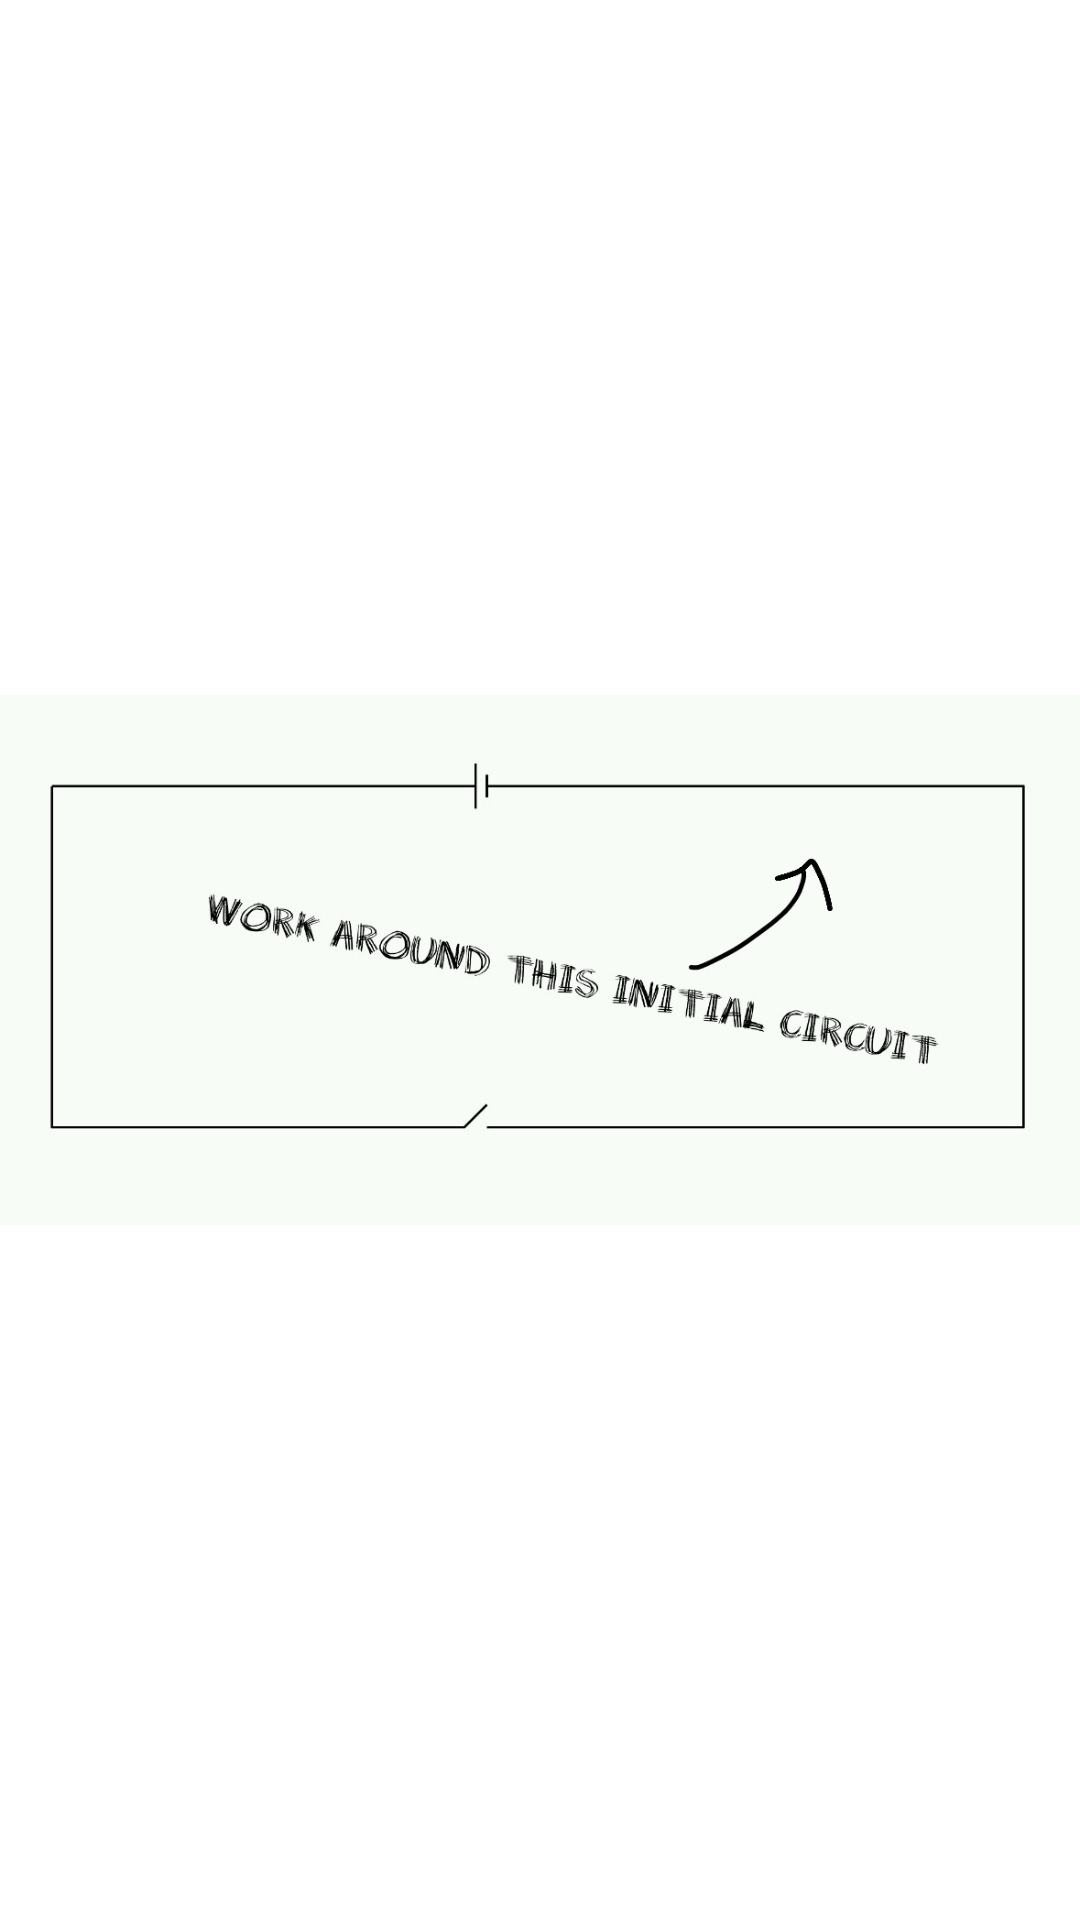

This screen was rendered from an Android layout file. Write that file and the resources it references.
<!-- AndroidManifest.xml: application theme AppTheme -->
<!-- res/layout/tutorial.xml -->
<?xml version="1.0" encoding="utf-8"?>
<LinearLayout xmlns:android="http://schemas.android.com/apk/res/android"
    android:layout_width="match_parent"
    android:layout_height="match_parent"
    android:orientation="horizontal" >

    

    <ImageView
        android:id="@+id/imageView1"
        android:layout_width="match_parent"
        android:layout_height="match_parent"
        android:src="@drawable/initialcircuit" />
    
    <ImageView
        android:id="@+id/imageView2"
        android:layout_width="match_parent"
        android:layout_height="match_parent"
        android:src="@drawable/erasegesture" />
    
     <ImageView
        android:id="@+id/imageView3"
        android:layout_width="match_parent"
        android:layout_height="match_parent"
        android:src="@drawable/erased" />
     
      <ImageView
        android:id="@+id/imageView4"
        android:layout_width="match_parent"
        android:layout_height="match_parent"
        android:src="@drawable/componentgestures" />
      
       <ImageView
        android:id="@+id/imageView5"
        android:layout_width="match_parent"
        android:layout_height="match_parent"
        android:src="@drawable/componentdrawn" />
       
        <ImageView
        android:id="@+id/imageView6"
        android:layout_width="match_parent"
        android:layout_height="match_parent"
        android:src="@drawable/clearall" />
        
         <ImageView
        android:id="@+id/imageView7"
        android:layout_width="match_parent"
        android:layout_height="match_parent"
        android:src="@drawable/exportbutton" />
         
          <ImageView
        android:id="@+id/imageView8"
        android:layout_width="match_parent"
        android:layout_height="match_parent"
        android:src="@drawable/exportgesture" />

</LinearLayout>
<!-- resources referenced by this layout -->
<resources>
  <!-- drawable clearall: jpg bitmap (drawable-hdpi, 35586 bytes) -->
  <!-- drawable componentdrawn: jpg bitmap (drawable-hdpi, 113860 bytes) -->
  <!-- drawable componentgestures: jpg bitmap (drawable-hdpi, 74592 bytes) -->
  <!-- drawable erased: jpg bitmap (drawable-hdpi, 148806 bytes) -->
  <!-- drawable erasegesture: jpg bitmap (drawable-hdpi, 53253 bytes) -->
  <!-- drawable exportbutton: jpg bitmap (drawable-hdpi, 47148 bytes) -->
  <!-- drawable exportgesture: jpg bitmap (drawable-hdpi, 53998 bytes) -->
  <!-- drawable initialcircuit: jpg bitmap (drawable-hdpi, 51607 bytes) -->
  <style name="AppTheme" parent="AppBaseTheme">
          
      </style>
  <style name="AppBaseTheme" parent="android:Theme.Light">
          
          <item name="android:windowTitleBackgroundStyle">@style/WindowTitleBackground</item>
      </style>
  <style name="WindowTitleBackground">     
          <item name="android:background">@color/menu_background</item>
      </style>
  <color name="menu_background">#007ACC</color>
</resources>
